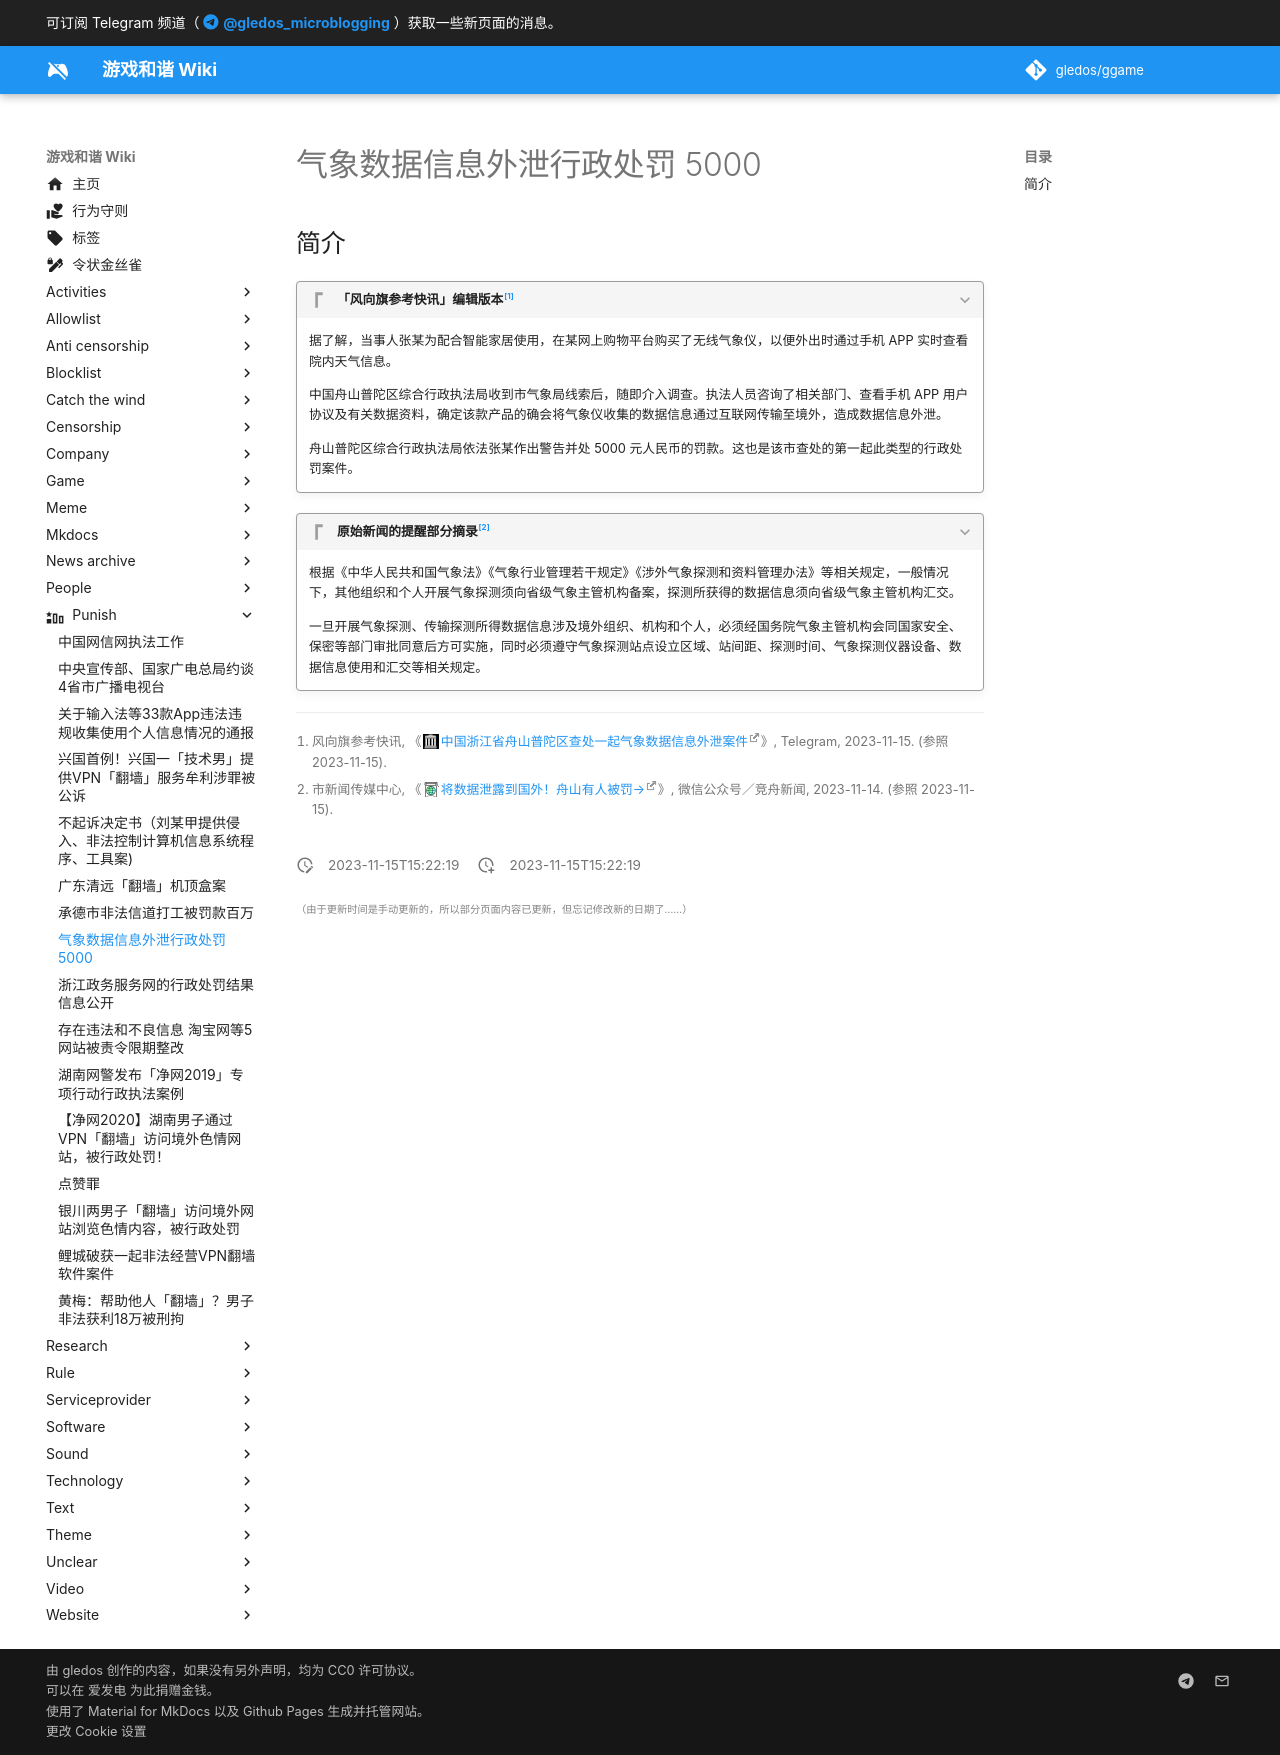

repository: gledos/ggame · page: punish/气象数据信息外泄行政处罚_5000.html · generator: mkdocs

---
title: "气象数据信息外泄行政处罚 5000"
description:
published: true
date: "2023-11-15T15:22:19"
特殊标签标记: #无标签
editor: markdown
dateCreated: "2023-11-15T15:22:19"
---

## 简介

> [!quote]+ 「风向旗参考快讯」编辑版本[^x6932]
>
> 据了解，当事人张某为配合智能家居使用，在某网上购物平台购买了无线气象仪，以便外出时通过手机 APP 实时查看院内天气信息。
>
> 中国舟山普陀区综合行政执法局收到市气象局线索后，随即介入调查。执法人员咨询了相关部门、查看手机 APP 用户协议及有关数据资料，确定该款产品的确会将气象仪收集的数据信息通过互联网传输至境外，造成数据信息外泄。
>
> 舟山普陀区综合行政执法局依法张某作出警告并处 5000 元人民币的罚款。这也是该市查处的第一起此类型的行政处罚案件。

[^x6932]: 风向旗参考快讯, 《[中国浙江省舟山普陀区查处一起气象数据信息外泄案件](https://web.archive.org/web/20231115072950/https://t.me/s/xhqcankao/6932)》, Telegram, 2023-11-15. (参照 2023-11-15).

> [!quote]+ 原始新闻的提醒部分摘录[^u4HRG]
>
> 根据《中华人民共和国气象法》《气象行业管理若干规定》《涉外气象探测和资料管理办法》等相关规定，一般情况下，其他组织和个人开展气象探测须向省级气象主管机构备案，探测所获得的数据信息须向省级气象主管机构汇交。
>
> 一旦开展气象探测、传输探测所得数据信息涉及境外组织、机构和个人，必须经国务院气象主管机构会同国家安全、保密等部门审批同意后方可实施，同时必须遵守气象探测站点设立区域、站间距、探测时间、气象探测仪器设备、数据信息使用和汇交等相关规定。

[^u4HRG]: 市新闻传媒中心, 《[将数据泄露到国外！舟山有人被罚→](http://archive.today/2023.11.14-161713/https://mp.weixin.qq.com/s/7blWOMgBCOPcNhl9oxMuuA)》, 微信公众号／竞舟新闻, 2023-11-14. (参照 2023-11-15).
